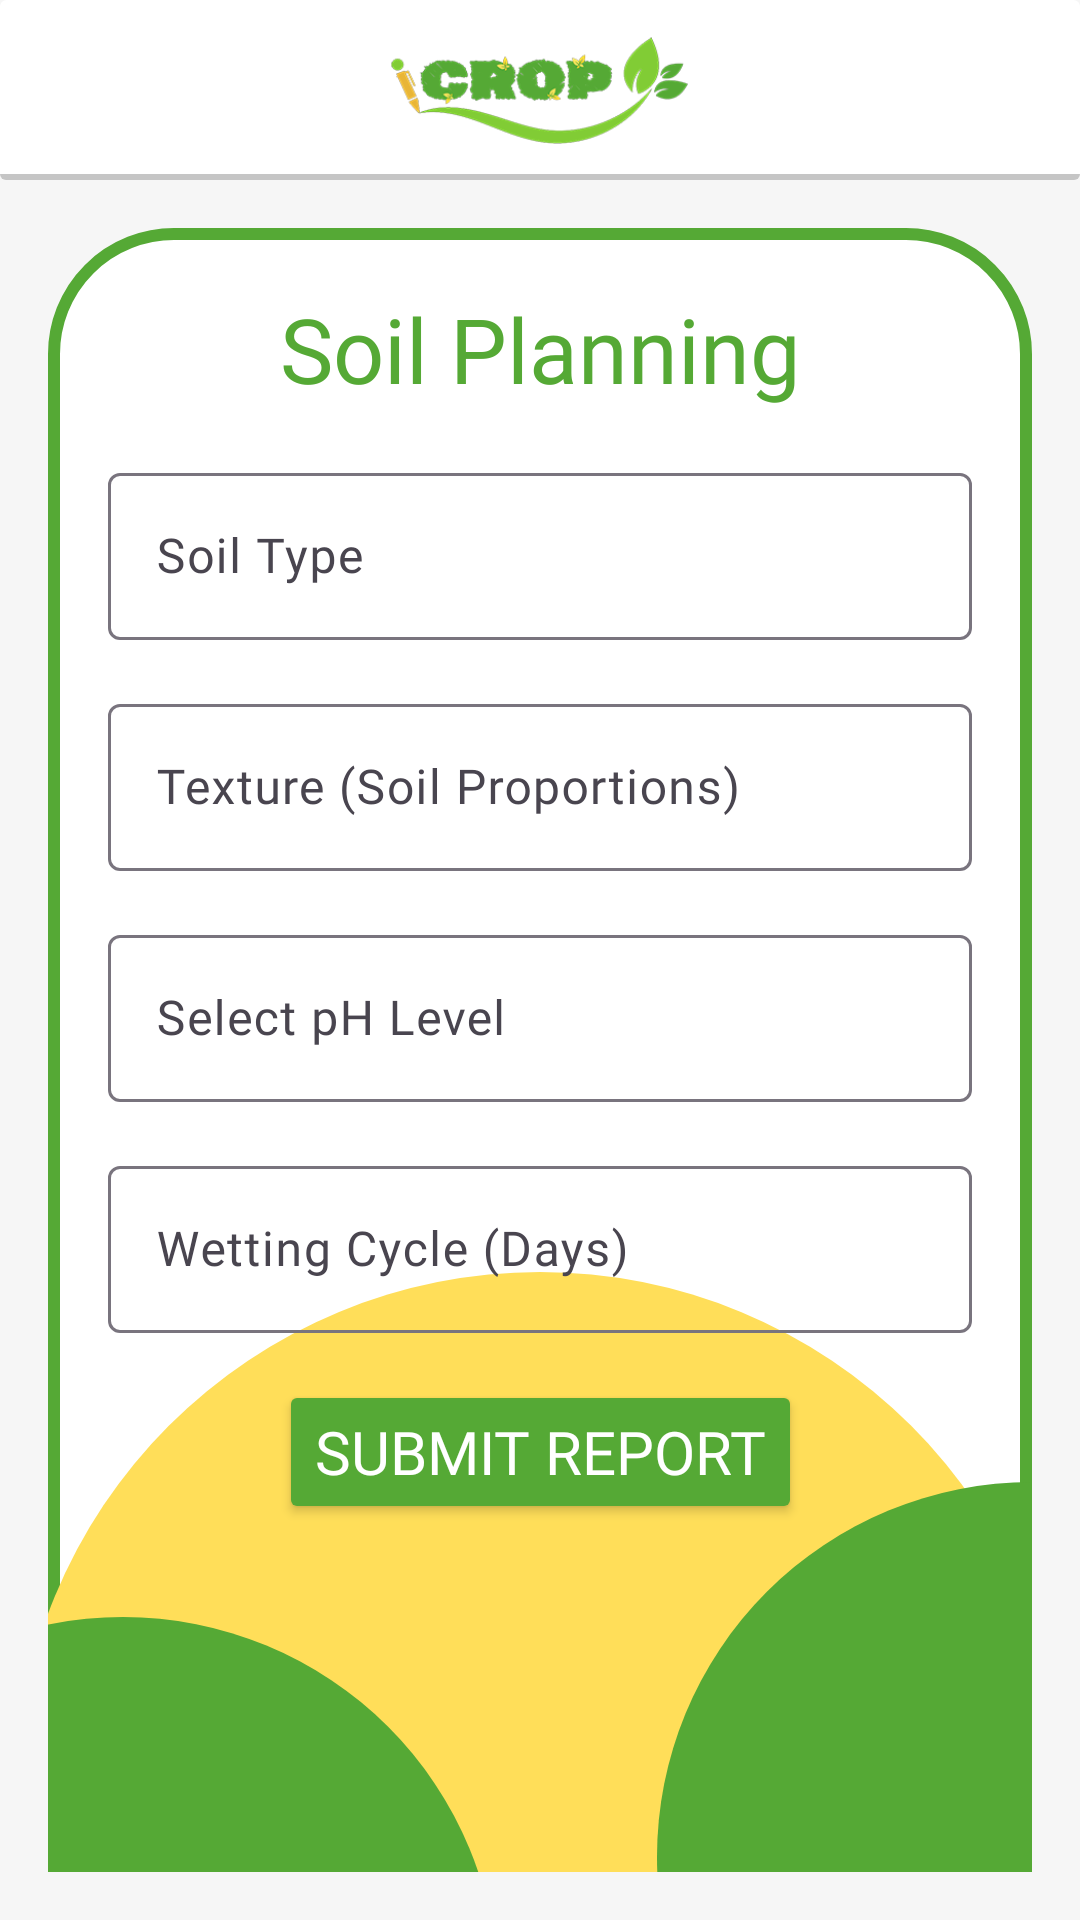

Reconstruct the res/layout file that produces this screen, plus the resources it refers to.
<!-- AndroidManifest.xml: application theme Theme.Icrop_project -->
<!-- res/layout/activity_soil_planning.xml -->
<?xml version="1.0" encoding="utf-8"?>
<androidx.constraintlayout.widget.ConstraintLayout xmlns:android="http://schemas.android.com/apk/res/android"
    xmlns:app="http://schemas.android.com/apk/res-auto"
    xmlns:tools="http://schemas.android.com/tools"
    android:layout_width="match_parent"
    android:layout_height="match_parent"
    android:background="#F6F6F6"
    tools:context=".SoilPlanning">

    <androidx.constraintlayout.widget.ConstraintLayout
        android:id="@+id/menuBar"
        android:layout_width="match_parent"
        android:layout_height="wrap_content"
        android:layout_marginBottom="10dp"
        app:layout_constraintTop_toTopOf="parent"
        app:layout_constraintStart_toStartOf="parent"
        >

        <androidx.cardview.widget.CardView
            android:layout_width="match_parent"
            android:layout_height="wrap_content"
            android:padding="20dp"
            app:cardElevation="0dp"
            app:layout_constraintTop_toTopOf="parent"
            app:layout_constraintStart_toStartOf="parent"
            >

            <ImageView
                android:layout_width="100dp"
                android:layout_height="60dp"
                android:src="@drawable/icrop_logo_v2"
                android:scaleType="centerInside"
                android:layout_gravity="center"
                />

            
            <View
                android:layout_width="match_parent"
                android:layout_height="2dp"
                android:background="#C5C5C5"
                android:layout_gravity="bottom"
                />
        </androidx.cardview.widget.CardView>

    </androidx.constraintlayout.widget.ConstraintLayout>

    <androidx.constraintlayout.widget.ConstraintLayout
        android:id="@+id/formCropPlant"
        android:layout_width="match_parent"
        android:layout_height="0dp"
        android:background="@drawable/form_circle_bg"
        android:layout_margin="16dp"
        android:padding="20dp"
        app:layout_constraintTop_toBottomOf="@id/menuBar"
        app:layout_constraintStart_toStartOf="parent"
        app:layout_constraintBottom_toBottomOf="parent"
        >
        <TextView
            android:id="@+id/textSoil"
            android:layout_width="wrap_content"
            android:layout_height="wrap_content"
            android:text="Soil Planning"
            android:fontFamily="@font/poppins_semibold"
            android:textSize="30sp"
            android:textColor="#55a935"
            app:layout_constraintTop_toTopOf="parent"
            app:layout_constraintStart_toStartOf="parent"
            app:layout_constraintEnd_toEndOf="parent"/>

        <com.google.android.material.textfield.TextInputLayout
            android:id="@+id/inFieldCropType"
            android:layout_width="match_parent"
            android:layout_height="wrap_content"
            android:paddingTop="16dp"
            app:endIconMode="custom"
            app:endIconDrawable="@drawable/baseline_keyboard_arrow_down_24"
            app:layout_constraintTop_toBottomOf="@+id/textSoil"
            >
            <com.google.android.material.textfield.TextInputEditText
                android:id="@+id/inputSoilType"
                android:hint="Soil Type"
                android:layout_width="match_parent"
                android:layout_height="wrap_content"
                android:focusable="false"
                android:clickable="true"
                android:focusableInTouchMode="false"
                android:inputType="none"
                android:fontFamily="@font/poppins_semibold"
                />
        </com.google.android.material.textfield.TextInputLayout>
        <Spinner
            android:id="@+id/soilSpinner"
            android:layout_width="0dp"
            android:layout_height="0dp"
            android:layout_marginTop="10dp"
            android:background="@android:color/transparent"
            android:spinnerMode="dialog"
            android:entries="@array/soil_textures"
            app:layout_constraintTop_toTopOf="parent"
            app:layout_constraintStart_toStartOf="parent"
            />

        <com.google.android.material.textfield.TextInputLayout
            android:id="@+id/inFieldPlantDate"
            android:layout_width="match_parent"
            android:layout_height="wrap_content"
            android:paddingTop="16dp"
            app:layout_constraintTop_toBottomOf="@id/inFieldCropType"

            >
            <com.google.android.material.textfield.TextInputEditText
                android:id="@+id/soilTexture"
                android:hint="Texture (Soil Proportions)"
                android:fontFamily="@font/poppins_semibold"
                android:layout_width="match_parent"
                android:layout_height="wrap_content"
                />
        </com.google.android.material.textfield.TextInputLayout>

        <com.google.android.material.textfield.TextInputLayout
            android:id="@+id/inFieldPhLevel"
            android:layout_width="match_parent"
            android:layout_height="wrap_content"
            android:paddingTop="16dp"
            app:endIconMode="custom"
            app:endIconDrawable="@drawable/baseline_keyboard_arrow_down_24"
            app:layout_constraintTop_toBottomOf="@id/inFieldPlantDate"
            >
            <com.google.android.material.textfield.TextInputEditText
                android:id="@+id/inPhLevel"
                android:hint="Select pH Level"
                android:layout_width="match_parent"
                android:layout_height="wrap_content"
                android:focusable="false"
                android:clickable="true"
                android:focusableInTouchMode="false"
                android:inputType="none"
                android:fontFamily="@font/poppins_semibold"
                />
        </com.google.android.material.textfield.TextInputLayout>
        <Spinner
            android:id="@+id/ph_levels"
            android:entries="@array/ph_level_options"
            android:layout_width="0dp"
            android:layout_height="0dp"
            android:layout_marginTop="10dp"
            android:background="@android:color/transparent"
            android:spinnerMode="dialog"
            app:layout_constraintTop_toTopOf="parent"
            app:layout_constraintStart_toStartOf="parent"
            />

        <com.google.android.material.textfield.TextInputLayout
            android:id="@+id/inFieldHarvestDate"
            android:layout_width="match_parent"
            android:layout_height="wrap_content"
            android:paddingTop="16dp"
            app:layout_constraintTop_toBottomOf="@id/inFieldPhLevel"
            >
            <com.google.android.material.textfield.TextInputEditText
                android:id="@+id/wettingCycle"
                android:hint="Wetting Cycle (Days)"
                android:fontFamily="@font/poppins_semibold"
                android:layout_width="match_parent"
                android:layout_height="wrap_content"
                />
        </com.google.android.material.textfield.TextInputLayout>


        <Button
            android:id="@+id/submitSoilReport"
            android:layout_width="wrap_content"
            android:layout_height="wrap_content"
            android:layout_gravity="center"
            android:backgroundTint="#55a935"
            android:fontFamily="@font/poppins_semibold"
            android:paddingTop="8dp"
            android:paddingBottom="8dp"
            android:text="Submit Report"
            android:textColor="@color/white"
            android:textSize="20dp"
            app:layout_constraintBottom_toBottomOf="parent"
            app:layout_constraintEnd_toEndOf="parent"
            app:layout_constraintStart_toStartOf="parent"
            app:layout_constraintTop_toBottomOf="@+id/inFieldHarvestDate"
            app:layout_constraintVertical_bias="0.14" />


    </androidx.constraintlayout.widget.ConstraintLayout>

</androidx.constraintlayout.widget.ConstraintLayout>

<!-- resources referenced by this layout -->
<resources>
  <string-array name="ph_level_options">
          <item>Select pH level</item>
          <item>4.5</item>
          <item>5.0</item>
          <item>5.5</item>
          <item>6.0</item>
          <item>7.0</item>
          <item>7.5</item>
          <item>8.0</item>
          <item>8.5</item>
          <item>9.0</item>
      </string-array>
  <string-array name="soil_textures">
          <item>Select Soil Texture</item>
          <item>Sand</item>
          <item>Loamy Sand</item>
          <item>Sandy Loam</item>
          <item>Sandy Clay Loam</item>
          <item>Loam</item>
          <item>Silt Loam</item>
          <item>Silt</item>
          <item>Silty Clay Loam</item>
          <item>Clay Loam</item>
          <item>Sandy Clay</item>
          <item>Silty Clay</item>
      </string-array>
  <color name="white">#FFFFFFFF</color>
  <!-- drawable form_circle_bg (drawable) -->
  <?xml version="1.0" encoding="utf-8"?>
  <layer-list xmlns:android="http://schemas.android.com/apk/res/android">
  
      
      <item>
          <shape android:shape="rectangle">
              <solid android:color="#ffffff" />
              <stroke
                  android:width="4dp"
                  android:color="#55a935" />
              <corners android:topLeftRadius="40dp" android:topRightRadius="40dp" />
          </shape>
      </item>
      <item android:width="350dp" android:height="350dp" android:gravity="center_horizontal|bottom"  android:bottom="-150dp">
          <shape android:shape="oval">
              <solid android:color="#FFDE59" /> 
          </shape>
      </item>
      <item android:width="250dp" android:height="250dp" android:gravity="bottom" android:left="-100dp" android:bottom="-165dp">
              <shape android:shape="oval">
                  <solid android:color="#55a935" /> 
              </shape>
      </item>
      <item android:width="250dp" android:height="250dp"  android:gravity="bottom|right"  android:bottom="-120dp" android:right="-125dp">
          <shape android:shape="oval">
              <solid android:color="#55a935" /> 
          </shape>
      </item>
  
  
  
  </layer-list>
  <!-- drawable icrop_logo_v2: png bitmap (drawable, 37838 bytes) -->
  <style name="Theme.Icrop_project" parent="Base.Theme.Icrop_project" />
  <style name="Base.Theme.Icrop_project" parent="Theme.Material3.DayNight.NoActionBar">
          
          
      </style>
</resources>
